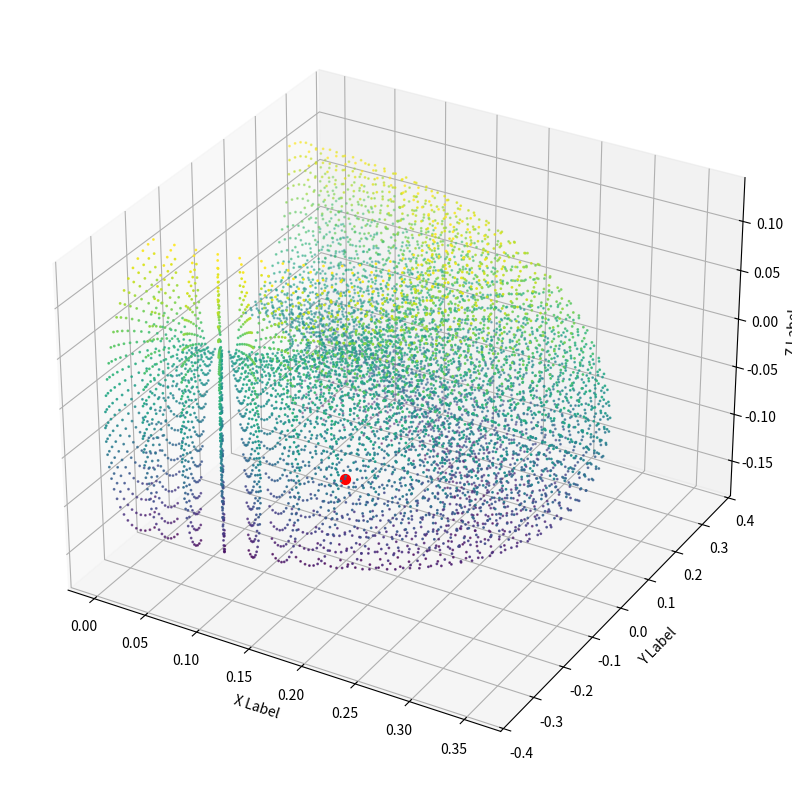

Here is the Python script that generated this plot:
import numpy as np
import math
import matplotlib.pyplot as plt
from mpl_toolkits.mplot3d import Axes3D
import random

# x = (l2 * cos(t2) + l3 * sin(t3) + l4) * cos(t1)
# y = (l2 * cos(t2) + l3 * sin(t3) + l4) * sin(t1)
# z = -l2 * sin(t2) + l3 * cos(t3) + l1 - l5

# dx/dt1 = -sin(t1) * (l2 * cos(t2) + l3 * sin(t3) + l4)
# dx/dt2 = -(l2 * sin(t2) - l3 * cos(t3)) * sin(t1)
# dx/dt3 = l3 * sin(t1) * cos(t3)

# dy/dt1 = cos(t1) * (l2 * cos(t2) + l3 * sin(t3) + l4)
# dy/dt2 = -(l2 * sin(t2) - l3 * cos(t3)) * cos(t1)
# dy/dt3 = l3 * cos(t1) * sin(t3)

# dz/dt1 = 0
# dz/dt2 = -l2 * cos(t2) - l3 * sin(t3)
# dz/dt3 = -l3 * sin(t3) * cos(t2)

def kinematics(t1, t2, t3, l1, l2, l3, l4, l5):
    # Compute the position of the end effecto
    x = math.cos(t1) * (-l2 * math.sin(t2) + l3 * math.cos(t3) + l4)
    y = math.sin(t1) * (-l2 * math.sin(t2) + l3 * math.cos(t3) + l4)
    z = -(l2 * math.cos(t2) + l3 * math.sin(t3) + l1 - l5)

    # Return the position as a numpy array
    return np.array([x, y, z])

def jacobian(t1, t2, t3, l1, l2, l3, l4, l5):
    # Compute the Jacobian matrix
    J = np.zeros((3, 3))
    J[0, 0] = -math.sin(t1) * (-l2 * math.sin(t2) + l3 * math.cos(t3)+l4)
    J[0, 1] = -math.cos(t1) * l2 * math.cos(t2)
    J[0, 2] = - math.cos(t1) * l3 * math.sin(t3)
    J[1, 0] = math.cos(t1) * (-l2 * math.sin(t2) + l3 * math.cos(t3) + l4)
    J[1, 1] = -math.sin(t1) * l2 * math.cos(t2)
    J[1, 2] = - math.sin(t1) * l3 * math.sin(t3)
    J[2, 0] = 0
    J[2, 1] = l2 * math.sin(t2)
    J[2, 2] = -l3 * math.cos(t3)
    return J

def kinematics_base(theta, dx, dy, D):
    # Compute the position of the end effector
    #dx,dy is base position in world frame
    x = dx + D * math.cos(theta)
    y = dy + D * math.sin(theta)

    # Return the position as a numpy array
    return np.array([x, y])

def jacobian_base(theta, D):
    # Compute the Jacobian matrix
    J = np.zeros((2, 3))
    J[0, 0] = -D * math.sin(theta)
    J[0, 1] = 1
    J[0, 2] = 0
    J[1, 0] = D * math.cos(theta)
    J[1, 1] = 0
    J[1, 2] = 1

    return J

def Total_kinematics_and_jacobian(theta_base, dx_base, dy_base, D_base, t1, t2, t3, l1, l2, l3, l4, l5):
    # Compute the position of the end effector
    base_pos = kinematics_base(theta_base, dx_base, dy_base, D_base)
    x = base_pos[0] + math.cos(t1) * (-l2 * math.sin(t2) + l3 * math.cos(t3) + l4)
    y = base_pos[1] + math.sin(t1) * (-l2 * math.sin(t2) + l3 * math.cos(t3) + l4)
    z = -(l2 * math.cos(t2) + l3 * math.sin(t3) + l1 - l5)

    # Return the position as a numpy array
    pos = np.array([x, y, z])

    # Compute the Jacobian matrix
    J_base = jacobian_base(theta_base, D_base)
    J_arm = jacobian(t1, t2, t3, l1, l2, l3, l4, l5)
    J = np.concatenate((J_base, J_arm), axis=0)

    return pos, J


def plot_arm_workspace():
    l1 = 0.108
    l2 = 0.142
    l3 = 0.1588
    l4 = 0.0565
    l5 = 0.0722

    t1_range = np.arange(-1.57, 1.57, 0.1)
    t2_range = np.arange(-1.57, 0, 0.1)
    t3_range = np.arange(-1.57, 0, 0.1)
    x_vals = []
    y_vals = []
    z_vals = []

    for t1 in t1_range:
        for t2 in t2_range:
            for t3 in t3_range:
                x = math.cos(t1) * (-l2 * math.sin(t2) + l3 * math.cos(t3) + l4)
                y = math.sin(t1) * (-l2 * math.sin(t2) + l3 * math.cos(t3) + l4)
                z = -(l2 * math.cos(t2) + l3 * math.sin(t3) + l1 - l5)

                x_vals.append(x)
                y_vals.append(y)
                z_vals.append(z)

    fig = plt.figure(figsize=(10, 10))
    ax = fig.add_subplot(111, projection='3d')
    ax.scatter(x_vals, y_vals, z_vals, s=1, c=z_vals, cmap='viridis')

    # randomly select a point and color it red
    index = random.randint(0, len(x_vals)-1)
    ax.scatter(x_vals[index], y_vals[index], z_vals[index], s=50, c='r')

    ax.set_xlabel('X Label')
    ax.set_ylabel('Y Label')
    ax.set_zlabel('Z Label')

    plt.show()

    return (x_vals[index], y_vals[index], z_vals[index])



plot_arm_workspace()
